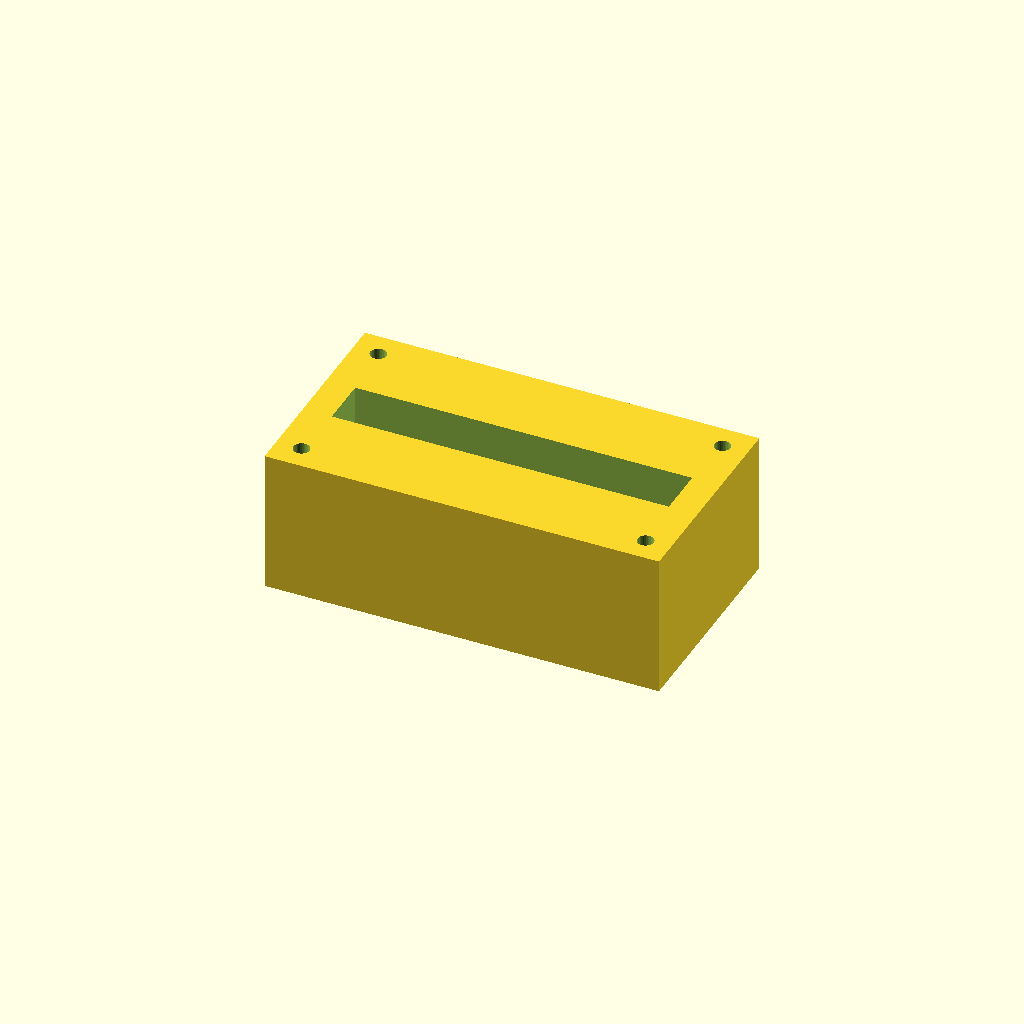
Cell 1 — every parameter at its default value.
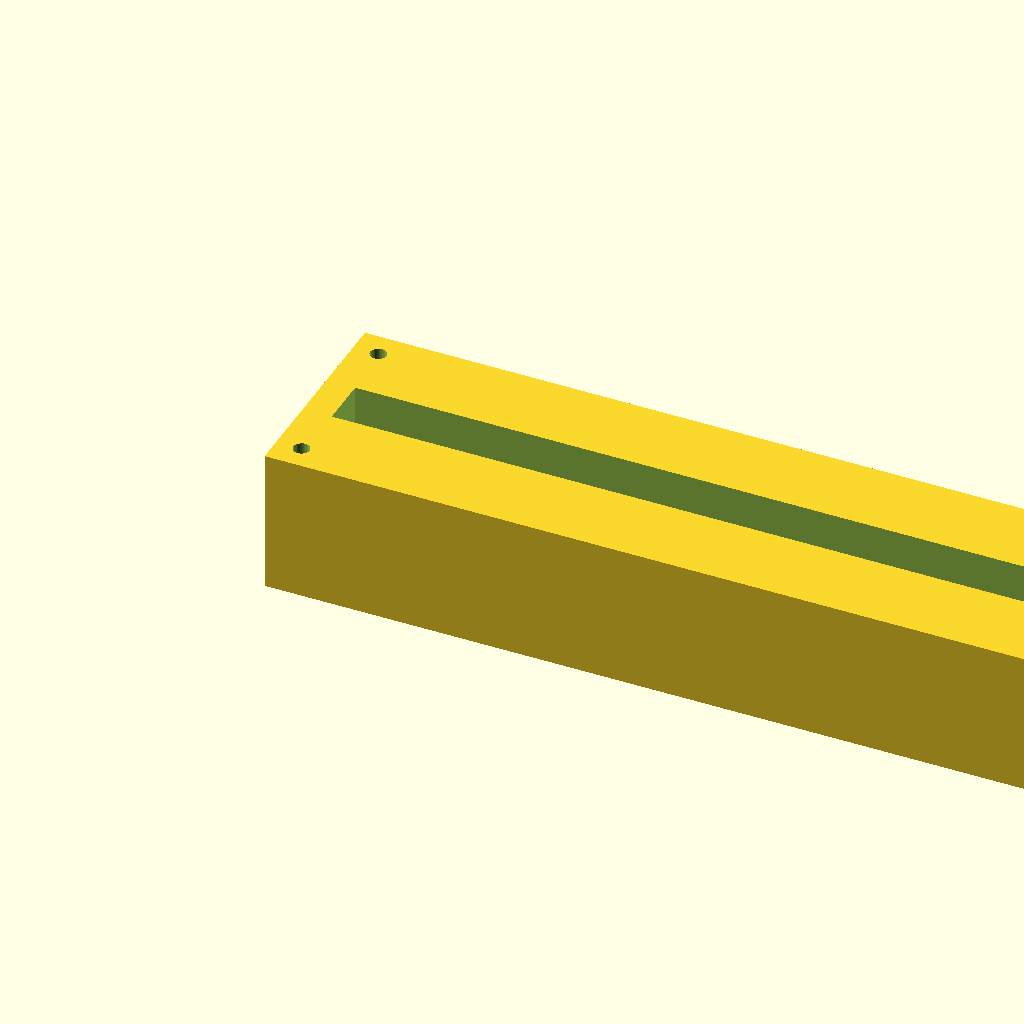
Cell 2 — block_l set to 220, the other parameters unchanged.
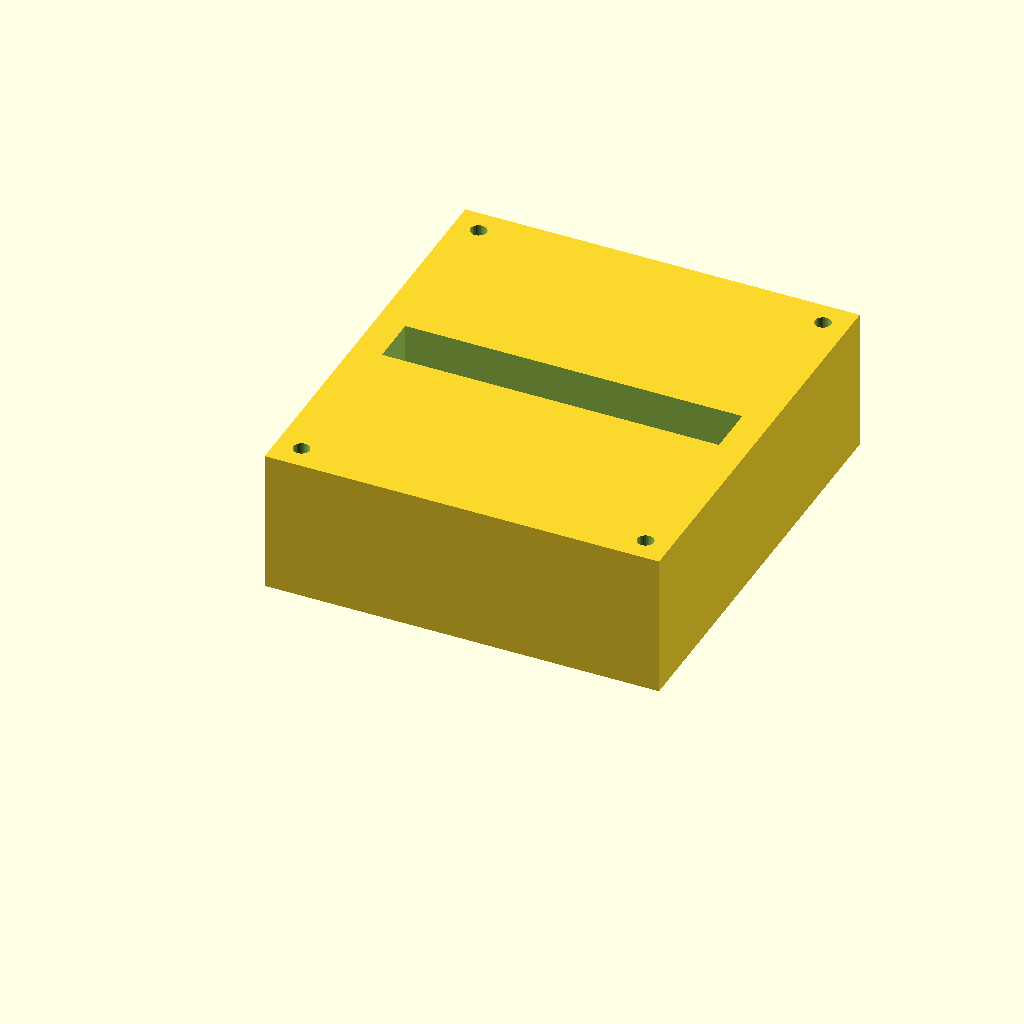
Cell 3: the same model with block_w = 120.
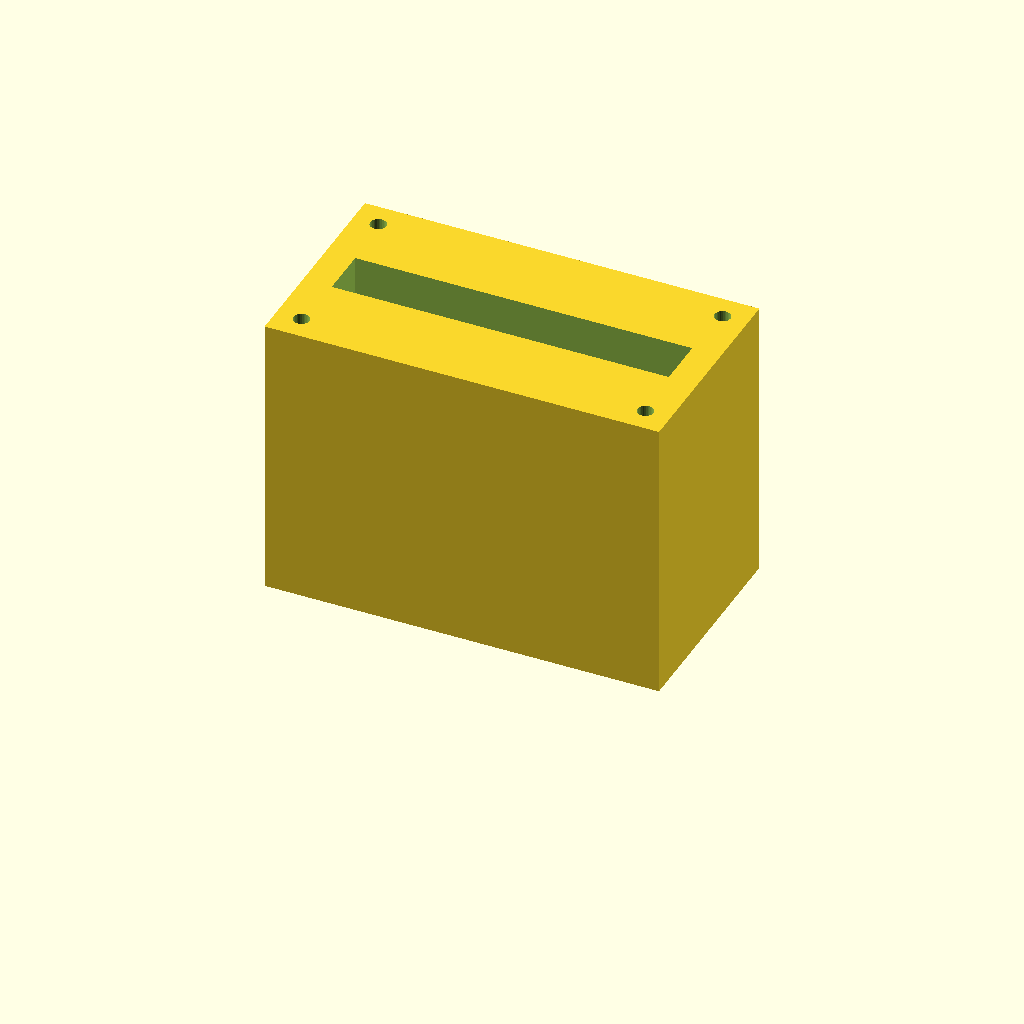
Cell 4 — block_h set to 80, the other parameters unchanged.
All cells are drawn from one camera (rotation 55°, 0°, 25°, orthographic, colour scheme Cornfield), so only the parameter changes between them.
OpenSCAD source file optional_data/data/solid2/manifoldblock/part_0172.scad:
$fn = 32;

// ----------------------------------------------------------------------
// Manifold block: gallery_top manifold
// ----------------------------------------------------------------------

// --- parameters (mm) ---
block_l = 110;            // block length, X
block_w = 60;             // block width, Y
block_h = 40;             // block height, Z
port_d = 8;               // port bore diameter
port_pitch = 24;          // port pitch along X
gallery_d = 14;           // top gallery width, Y
gallery_depth = 12;       // gallery pocket depth
wall_p = 8;               // gallery end wall thickness, X
mnt_d = 4.5;              // mounting hole diameter
mnt_in = 7;               // mounting hole inset from the edges
fit_tol = 0.05;           // tolerance for press fits, mm
free_tol = 0.3;           // tolerance for clearance fits, mm

n_ports = 4;  // ports in the row
port_x0 = (block_l - (n_ports - 1) * port_pitch) / 2;  // first port X

difference() {
  cube([block_l, block_w, block_h]);
  for (i = [0 : n_ports - 1])
    translate([port_x0 + i * port_pitch, block_w / 2, -1])
      cylinder(h = block_h + 2, d = port_d);
  translate([wall_p, block_w / 2 - gallery_d / 2, block_h - gallery_depth])
    cube([block_l - 2 * wall_p, gallery_d, gallery_depth + 1]);
  for (cx = [mnt_in, block_l - mnt_in])
    for (cy = [mnt_in, block_w - mnt_in])
      translate([cx, cy, -1]) cylinder(h = block_h + 2, d = mnt_d);
}
Customizer parameters (derived from the source; name, type, default, range or options):
block_l: number, default 110
block_w: number, default 60
block_h: number, default 40
port_d: number, default 8
port_pitch: number, default 24
gallery_d: number, default 14
gallery_depth: number, default 12
wall_p: number, default 8
mnt_d: number, default 4.5
mnt_in: number, default 7
fit_tol: number, default 0.05
free_tol: number, default 0.3
n_ports: number, default 4
